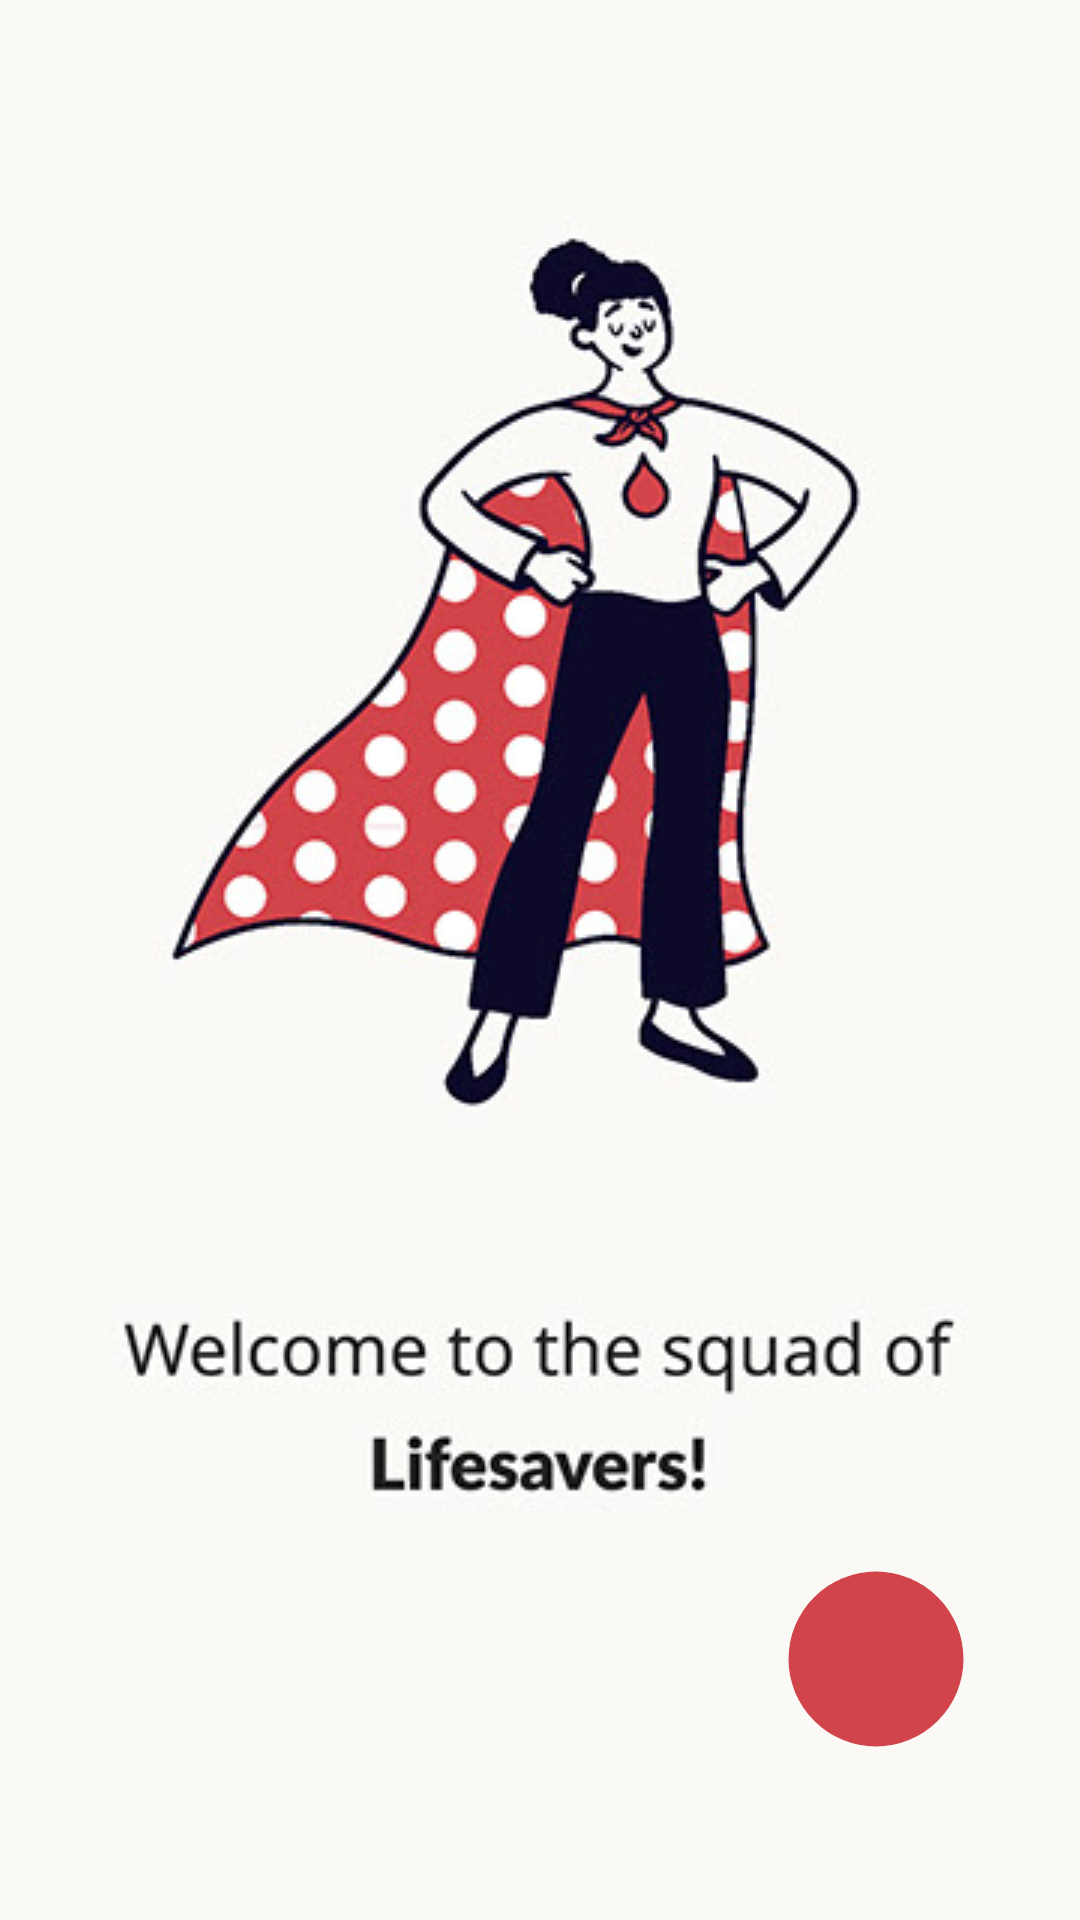

Layout XML and referenced resources for this Android screen:
<!-- AndroidManifest.xml: application theme Theme.Hope -->
<!-- res/layout/activity_home.xml -->
<?xml version="1.0" encoding="utf-8"?>
<androidx.constraintlayout.widget.ConstraintLayout xmlns:android="http://schemas.android.com/apk/res/android"
    xmlns:app="http://schemas.android.com/apk/res-auto"
    xmlns:tools="http://schemas.android.com/tools"
    android:layout_width="match_parent"
    android:layout_height="match_parent"
    android:background= "@color/background"
    tools:context=".HomeActivity">

    <ImageView
        android:layout_width="match_parent"
        android:layout_height="wrap_content"
        android:layout_margin="30dp"
        android:scaleType="centerCrop"
        android:src="@drawable/welcome_illustration"
        app:layout_constraintBottom_toBottomOf="parent"
        app:layout_constraintEnd_toEndOf="parent"
        app:layout_constraintStart_toStartOf="parent"
        app:layout_constraintTop_toTopOf="parent"
        app:layout_constraintVertical_bias="0.318" />

    <ImageView
        android:id="@+id/fwdButton"
        android:layout_width="80dp"
        android:layout_height="70dp"
        android:layout_marginEnd="28dp"
        android:layout_marginBottom="52dp"
        android:src="@drawable/circle22"
        app:layout_constraintBottom_toBottomOf="parent"
        app:layout_constraintEnd_toEndOf="parent" />

    <ImageView
        android:layout_width="wrap_content"
        android:layout_height="wrap_content"
        android:src="@drawable/forward"
        app:layout_constraintBottom_toBottomOf="@+id/fwdButton"
        app:layout_constraintEnd_toEndOf="@+id/fwdButton"
        app:layout_constraintStart_toStartOf="@+id/fwdButton"
        app:layout_constraintTop_toTopOf="@+id/fwdButton"
         />



</androidx.constraintlayout.widget.ConstraintLayout>
<!-- resources referenced by this layout -->
<resources>
  <color name="background">#FAF9F6</color>
  <!-- drawable circle22 (drawable) -->
  <vector android:height="24dp" android:tint="#D1444A"
      android:viewportHeight="24" android:viewportWidth="24"
      android:width="24dp" xmlns:android="http://schemas.android.com/apk/res/android">
      <path android:fillColor="@android:color/white" android:pathData="M12,12m-10,0a10,10 0,1 1,20 0a10,10 0,1 1,-20 0"/>
  </vector>
  <!-- drawable welcome_illustration: png bitmap (drawable, 100955 bytes) -->
  <style name="Theme.Hope" parent="Theme.MaterialComponents.DayNight.NoActionBar">
          
          <item name="colorPrimary">@color/active</item>
          <item name="colorPrimaryVariant">@color/active</item>
          <item name="colorOnPrimary">@color/purple_700</item>
          
          <item name="colorSecondary">@color/active</item>
          <item name="colorSecondaryVariant">@color/teal_700</item>
          <item name="colorOnSecondary">@color/black</item>
          
          <item name="android:statusBarColor" tools:targetApi="l">?attr/colorPrimaryVariant</item>
          
      </style>
  <color name="active">#D1444A</color>
  <color name="purple_700">#FF3700B3</color>
  <color name="teal_700">#FF018786</color>
  <color name="black">#FF000000</color>
</resources>
